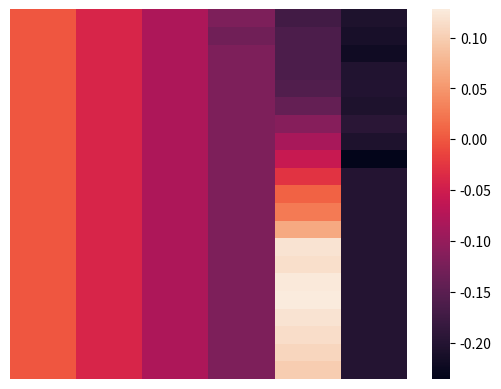

Write the Python code that produced this figure.
import numpy as np
import seaborn as sns
import matplotlib.pyplot as plt

DATA = [[ 0.00000000e+00, -4.00000000e-02, -8.00000000e-02,
        -1.20000000e-01, -1.71862931e-01, -2.06024700e-01],
       [ 0.00000000e+00, -4.00000000e-02, -8.00000000e-02,
        -1.30864216e-01, -1.61710798e-01, -2.12027778e-01],
       [ 0.00000000e+00, -4.00000000e-02, -8.00000000e-02,
        -1.20000000e-01, -1.62529293e-01, -2.20391912e-01],
       [ 0.00000000e+00, -4.00000000e-02, -8.00000000e-02,
        -1.20000000e-01, -1.62580529e-01, -2.02951702e-01],
       [ 0.00000000e+00, -4.00000000e-02, -8.00000000e-02,
        -1.20000000e-01, -1.58489426e-01, -2.02079517e-01],
       [ 0.00000000e+00, -4.00000000e-02, -8.00000000e-02,
        -1.20000000e-01, -1.41580181e-01, -2.06370998e-01],
       [ 0.00000000e+00, -4.00000000e-02, -8.00000000e-02,
        -1.20000000e-01, -1.12078233e-01, -1.95414533e-01],
       [ 0.00000000e+00, -4.00000000e-02, -8.00000000e-02,
        -1.20000000e-01, -8.45298378e-02, -2.06711917e-01],
       [ 0.00000000e+00, -4.00000000e-02, -8.00000000e-02,
        -1.20000000e-01, -5.68544423e-02, -2.35300513e-01],
       [ 0.00000000e+00, -4.00000000e-02, -8.00000000e-02,
        -1.20000000e-01, -2.70591545e-02, -2.00000000e-01],
       [ 4.44089210e-16, -4.00000000e-02, -8.00000000e-02,
        -1.20000000e-01,  7.50913211e-03, -2.00000000e-01],
       [ 0.00000000e+00, -4.00000000e-02, -8.00000000e-02,
        -1.20000000e-01,  2.58616804e-02, -2.00000000e-01],
       [ 4.44089210e-16, -4.00000000e-02, -8.00000000e-02,
        -1.20000000e-01,  6.55799423e-02, -2.00000000e-01],
       [ 0.00000000e+00, -4.00000000e-02, -8.00000000e-02,
        -1.20000000e-01,  1.19146400e-01, -2.00000000e-01],
       [ 0.00000000e+00, -4.00000000e-02, -8.00000000e-02,
        -1.20000000e-01,  1.16247623e-01, -2.00000000e-01],
       [ 0.00000000e+00, -4.00000000e-02, -8.00000000e-02,
        -1.20000000e-01,  1.24946011e-01, -2.00000000e-01],
       [ 0.00000000e+00, -4.00000000e-02, -8.00000000e-02,
        -1.20000000e-01,  1.27613214e-01, -2.00000000e-01],
       [-2.22044605e-16, -4.00000000e-02, -8.00000000e-02,
        -1.20000000e-01,  1.19412362e-01, -2.00000000e-01],
       [ 0.00000000e+00, -4.00000000e-02, -8.00000000e-02,
        -1.20000000e-01,  1.14566400e-01, -2.00000000e-01],
       [ 0.00000000e+00, -4.00000000e-02, -8.00000000e-02,
        -1.20000000e-01,  1.07077611e-01, -2.00000000e-01],
       [ 0.00000000e+00, -4.00000000e-02, -8.00000000e-02,
        -1.20000000e-01,  9.91894759e-02, -2.00000000e-01]]
data =DATA
print(data)
ax = sns.heatmap(data, xticklabels=False, yticklabels=False)
plt.show()